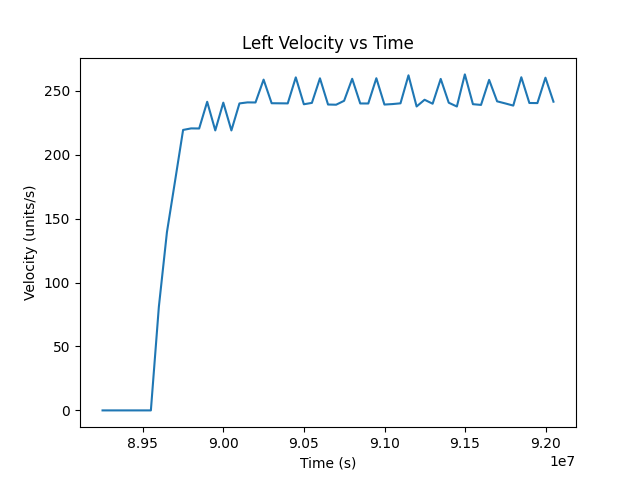

The file beside this chart, header and first rows:
89249405, 0.0
89299423, 0.0
89349095, 0.0
89399117, 0.0
89449070, 0.0
89499226, 0.0
89549477, 0.0
89598960, 80.95
89649185, 139.4
89699403, 179.2
89749560, 219.3
89799441, 220.5
89849339, 220.5
89899064, 241.4
89949304, 219
89999168, 240.7
90049413, 218.9
90099404, 240.1
90149226, 240.9
90199061, 240.8
90249322, 258.7
90299281, 240.2
90349253, 240.2
90399237, 240.1
90449158, 260.4
90499284, 239.4
90549186, 240.5
90599247, 259.7
90649418, 239.2
90699618, 239.1
90749185, 242.1
90799319, 259.3
90849315, 240
90899315, 240
90949367, 259.8
90999542, 239.2
91049270, 239.6
91099261, 240.2
91148877, 262.1
91199377, 237.7
91248781, 242.9
91298834, 239.8
91348986, 259.2
91398864, 240.6
91449361, 237.7
91498849, 262.8
91548975, 239.5
91599266, 238.9
91649564, 258.5
91699216, 241.7
91749202, 240.1
91799547, 238.4
91849447, 260.5
91899366, 240.4
91949302, 240.3
91999272, 260.2
92048983, 241.4
